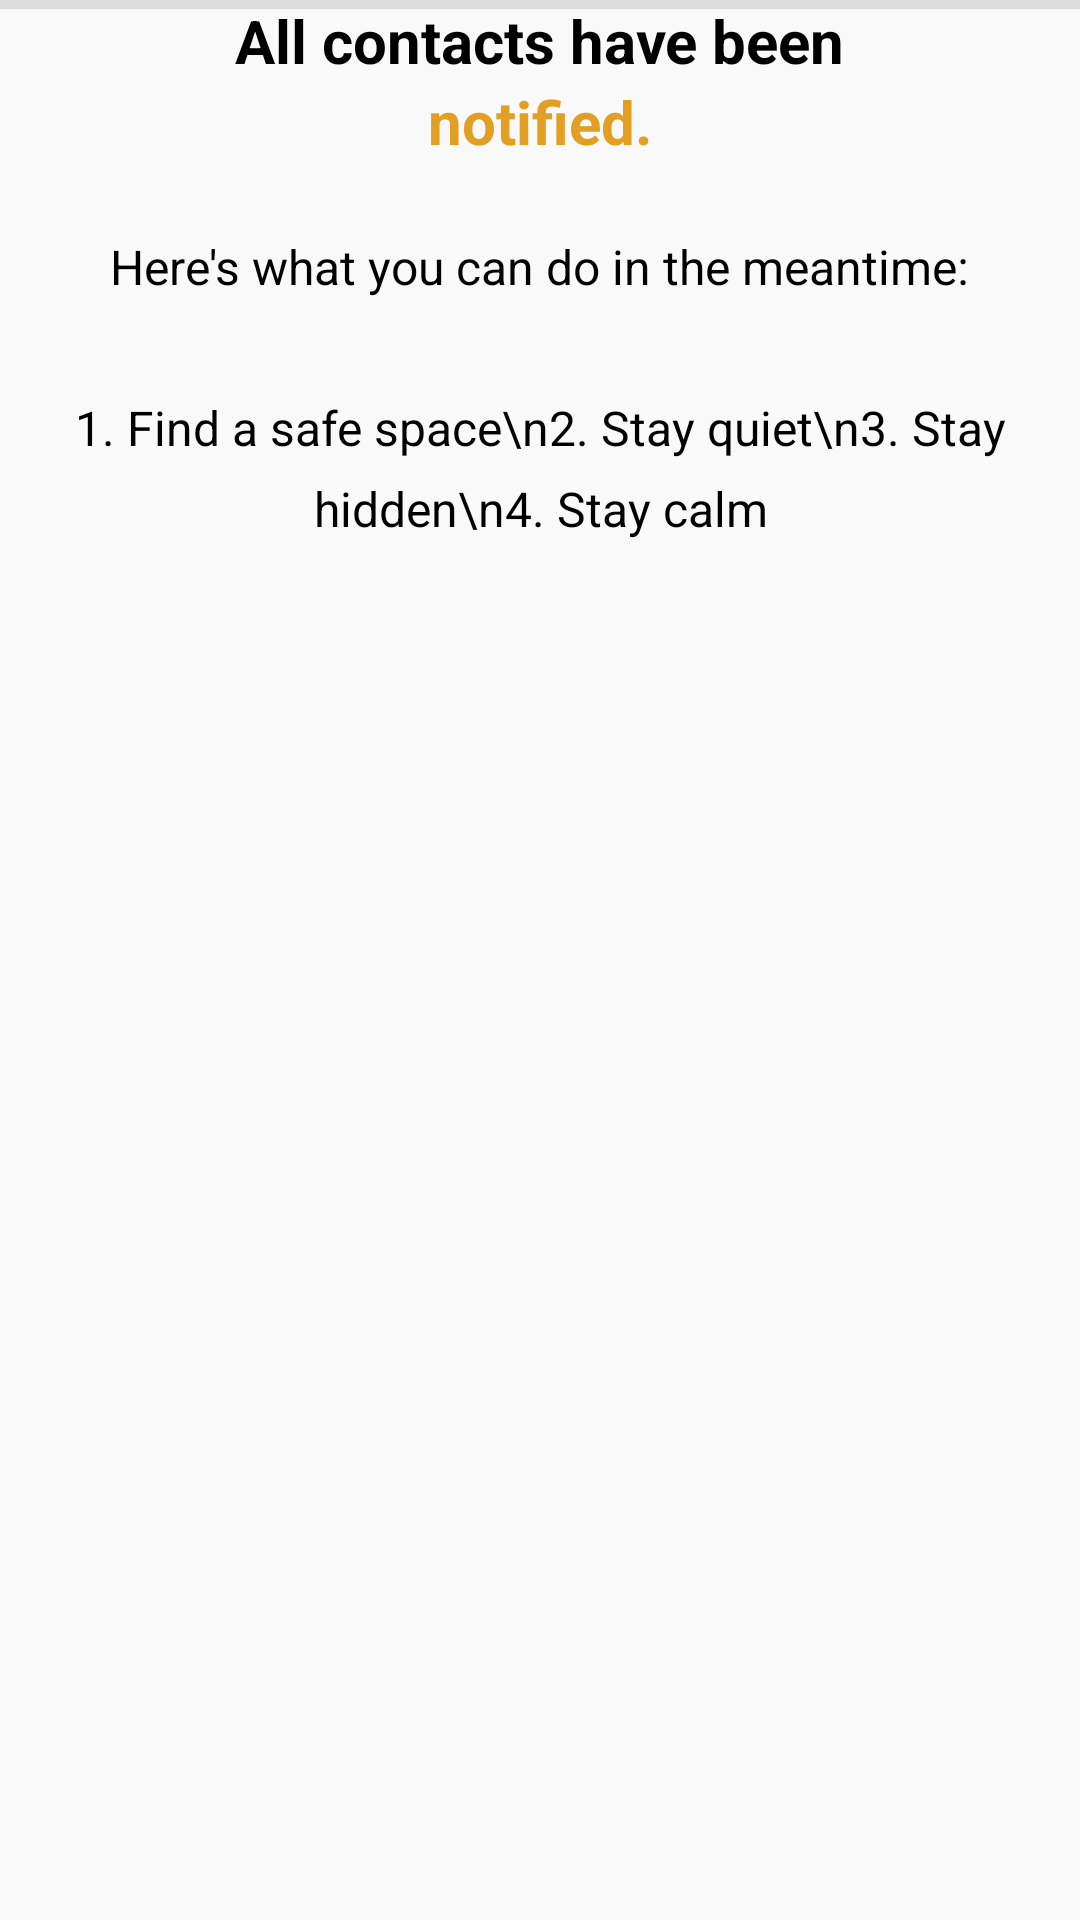

Write the Android layout XML for this screen, with the resource values it uses.
<!-- AndroidManifest.xml: application theme Theme.C2 -->
<!-- res/layout/fragment_notification.xml -->
<?xml version="1.0" encoding="utf-8"?>
<androidx.constraintlayout.widget.ConstraintLayout
        xmlns:android="http://schemas.android.com/apk/res/android"
        xmlns:app="http://schemas.android.com/apk/res-auto"
        xmlns:tools="http://schemas.android.com/tools"
        android:layout_width="match_parent"
        android:layout_height="match_parent"
        android:background="#F9F9F9">

    

    

    <LinearLayout
            android:layout_width="wrap_content"
            android:layout_height="wrap_content"
            android:orientation="vertical"
            app:layout_constraintStart_toStartOf="parent"
            app:layout_constraintEnd_toEndOf="parent"
            app:layout_constraintHorizontal_bias="0.496"
            tools:layout_editor_absoluteY="118dp">

        <TextView
                android:text="All contacts have been"
                android:textColor="@color/black"
                android:textStyle="bold"
                android:textSize="20sp"
                android:layout_width="wrap_content"
                android:layout_height="wrap_content"
                android:id="@+id/textView6"
                android:layout_gravity="center" />

        <TextView
                android:text="notified."
                android:textColor="#E39F24"
                android:textStyle="bold"
                android:textSize="20sp"
                android:layout_width="wrap_content"
                android:layout_height="wrap_content"
                android:id="@+id/textView7"
                android:layout_gravity="center" />

        <TextView
                android:text="Here's what you can do in the meantime:"
                android:textColor="@color/black"
                android:textSize="16sp"
                android:layout_width="wrap_content"
                android:layout_height="wrap_content"
                android:id="@+id/textView8"
                android:layout_marginTop="24dp"
                android:layout_marginBottom="16dp"
                android:layout_gravity="center" />

        <TextView
                android:textColor="@color/black"
                android:textSize="16sp"
                android:text="1. Find a safe space\n2. Stay quiet\n3. Stay hidden\n4. Stay calm"
                android:layout_width="wrap_content"
                android:layout_height="wrap_content"
                android:id="@+id/textView9"
                android:textStyle="normal"
                android:lineSpacingExtra="8sp"
                android:layout_gravity="center"
                android:layout_marginTop="16dp"
                android:textAlignment="center" />

    </LinearLayout>

    <View
            android:id="@+id/divider"
            android:layout_width="409dp"
            android:layout_height="3dp"
            android:background="?android:attr/listDivider"
            app:layout_constraintTop_toBottomOf="@+id/textView9"
            app:layout_constraintStart_toStartOf="parent"
            app:layout_constraintEnd_toEndOf="parent"
            android:layout_marginTop="32dp" />

</androidx.constraintlayout.widget.ConstraintLayout>
<!-- resources referenced by this layout -->
<resources>
  <color name="black">#FF000000</color>
  <style name="Theme.C2" parent="Theme.AppCompat.Light.NoActionBar">
          
          <item name="colorPrimary">@color/purple_500</item>
          <item name="colorPrimaryVariant">@color/purple_700</item>
          <item name="colorOnPrimary">@color/white</item>
          
          <item name="colorSecondary">@color/teal_200</item>
          <item name="colorSecondaryVariant">@color/teal_700</item>
          <item name="colorOnSecondary">@color/black</item>
          
          <item name="android:statusBarColor">?attr/colorPrimaryVariant</item>
          
      </style>
  <color name="purple_500">#FF6200EE</color>
  <color name="purple_700">#FF3700B3</color>
  <color name="white">#FFFFFFFF</color>
  <color name="teal_200">#FF03DAC5</color>
  <color name="teal_700">#FF018786</color>
</resources>
